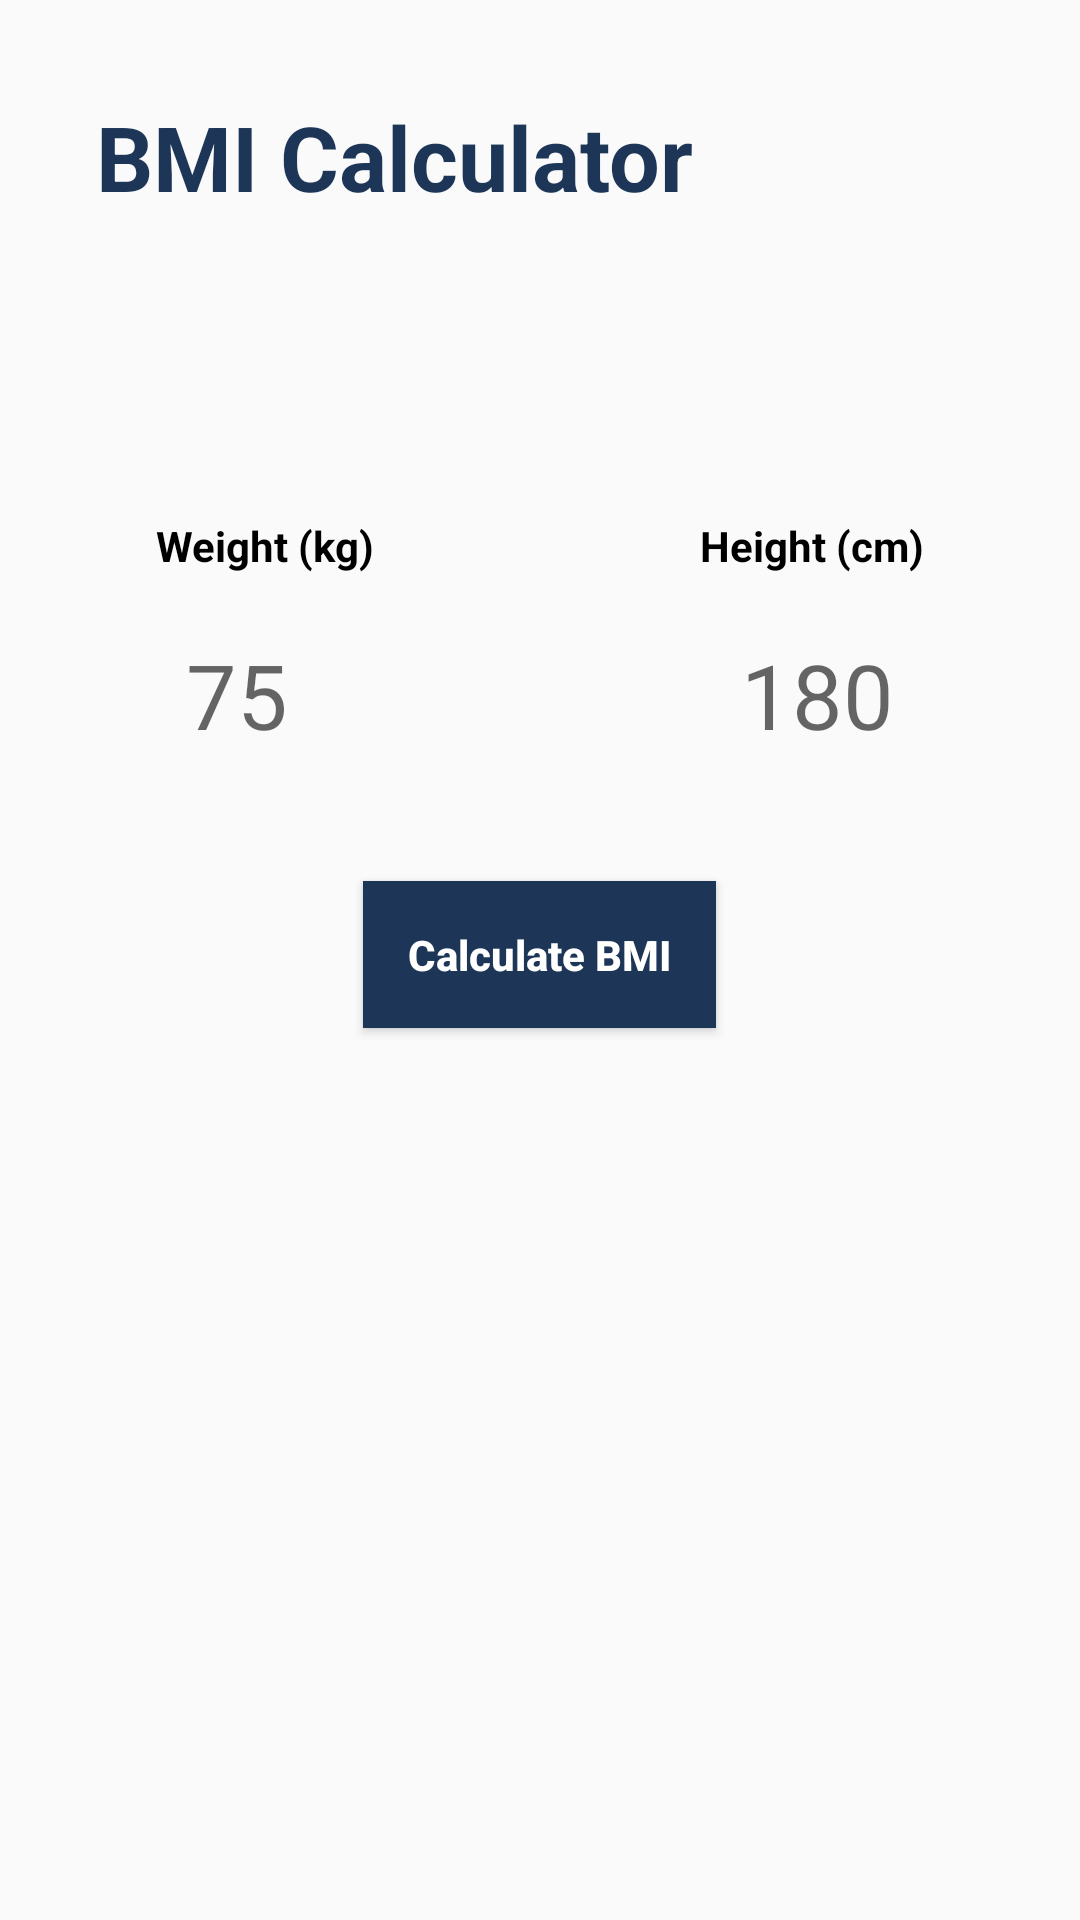

Write the Android layout XML for this screen, with the resource values it uses.
<!-- AndroidManifest.xml: application theme Theme.Recipescook -->
<!-- res/layout/calculator_layout.xml -->
<?xml version="1.0" encoding="utf-8"?>

<RelativeLayout xmlns:android="http://schemas.android.com/apk/res/android"
    xmlns:tools="http://schemas.android.com/tools"
    android:layout_width="match_parent"
    android:layout_height="match_parent"
    android:padding="32dp">

    <TextView
        android:id="@+id/calculator_title"
        android:layout_width="wrap_content"
        android:layout_height="wrap_content"
        android:text="@string/calculator_title"
        android:textAlignment="center"
        android:textColor="#1d3557"
        android:textSize="30sp"
        android:textStyle="bold" />

    <TextView
        android:id="@+id/weight_title"
        android:layout_width="wrap_content"
        android:layout_height="wrap_content"
        android:layout_below="@id/calculator_title"
        android:layout_marginStart="20dp"
        android:layout_marginTop="100dp"
        android:text="@string/weight_title"
        android:textColor="@color/black"
        android:textStyle="bold" />

    <TextView
        android:id="@+id/height_title"
        android:layout_width="wrap_content"
        android:layout_height="wrap_content"
        android:layout_below="@id/calculator_title"
        android:layout_alignParentEnd="true"
        android:layout_marginTop="100dp"
        android:layout_marginEnd="20dp"
        android:text="@string/height_title"
        android:textColor="@color/black"
        android:textStyle="bold" />

    <EditText
        android:id="@+id/weight_value"
        android:layout_width="wrap_content"
        android:layout_height="wrap_content"
        android:layout_below="@+id/weight_title"
        android:layout_marginStart="20dp"
        android:layout_marginTop="10dp"
        android:background="@android:color/transparent"
        android:hint="75"
        android:inputType="numberDecimal"
        android:maxLength="3"
        android:padding="10dp"
        android:textSize="30sp" />

    <EditText
        android:id="@+id/height_value"
        android:layout_width="wrap_content"
        android:layout_height="wrap_content"
        android:layout_below="@id/height_title"
        android:layout_alignParentEnd="true"
        android:layout_marginTop="10dp"
        android:layout_marginEnd="20dp"
        android:background="@android:color/transparent"
        android:hint="180"
        android:inputType="numberDecimal"
        android:maxLength="3"
        android:padding="10dp"
        android:textSize="30sp" />

    <Button
        android:id="@+id/calculate_button"
        android:layout_width="wrap_content"
        android:layout_height="wrap_content"
        android:layout_below="@id/weight_value"
        android:layout_centerHorizontal="true"
        android:layout_marginTop="32dp"
        android:background="@drawable/btn_bg"
        android:padding="15dp"
        android:text="@string/calculate_button"
        android:textAllCaps="false"
        android:textColor="@color/white"
        android:textStyle="bold" />

    <LinearLayout
        android:id="@+id/bmi_result_view"
        android:layout_width="wrap_content"
        android:layout_height="wrap_content"
        android:layout_below="@+id/weight_value"
        android:layout_centerHorizontal="true"
        android:layout_marginTop="32dp"
        android:orientation="vertical"
        android:visibility="gone">

        <TextView
            android:id="@+id/static_text"
            android:layout_width="wrap_content"
            android:layout_height="wrap_content"
            android:layout_gravity="center_horizontal"
            android:text="@string/bmi_title" />

        <TextView
            android:id="@+id/bmi_value"
            android:layout_width="wrap_content"
            android:layout_height="wrap_content"
            android:gravity="center_horizontal"

            android:textColor="@color/black"
            android:textAlignment="center"
            android:width="@dimen/_150sdp"
            android:textSize="40sp"
            android:textStyle="bold"
            tools:text="@string/bmi_value" />

        <TextView
            android:id="@+id/bmi_status"
            android:layout_width="wrap_content"
            android:layout_height="wrap_content"
            android:gravity="center_horizontal"
            android:textColor="@color/black"
            android:textAlignment="center"
            android:width="@dimen/_150sdp"
            android:textStyle="bold"
            tools:text="@string/bmi_status" />

        <TextView
            android:id="@+id/calculate_again"
            android:layout_width="wrap_content"
            android:layout_height="wrap_content"
            android:layout_gravity="center_horizontal"
            android:layout_marginTop="15dp"
            android:text="@string/calculate_again"
            android:textColor="#1d3557"
            android:textStyle="bold" />
    </LinearLayout>

</RelativeLayout>
<!-- resources referenced by this layout -->
<resources>
  <color name="black">#FF000000</color>
  <color name="white">#FFFFFFFF</color>
  <!-- drawable btn_bg (drawable) -->
  <?xml version="1.0" encoding="utf-8"?>
  
  <shape xmlns:android="http://schemas.android.com/apk/res/android">
  
      <solid android:color="@color/blue_remake"/>
      <corners android:radius="@dimen/_50sdp"/>
  </shape>
  <string name="bmi_status">Normal range</string>
  <string name="bmi_title">Your BMI</string>
  <string name="bmi_value" translatable="false">20.5</string>
  <string name="calculate_again">Try again</string>
  <string name="calculate_button">Calculate BMI</string>
  <string name="calculator_title">BMI Calculator</string>
  <string name="height_title">Height (cm)</string>
  <string name="weight_title">Weight (kg)</string>
  <style name="Theme.Recipescook" parent="Theme.AppCompat.Light.DarkActionBar">
          
          <item name="colorPrimary">@color/purple_500</item>
          <item name="colorPrimaryDark">@color/purple_700</item>
          <item name="colorAccent">@color/teal_200</item>
          
      </style>
  <color name="blue_remake">#1d3557</color>
  <color name="purple_500">#FF6200EE</color>
  <color name="purple_700">#FF3700B3</color>
  <color name="teal_200">#FF03DAC5</color>
</resources>
